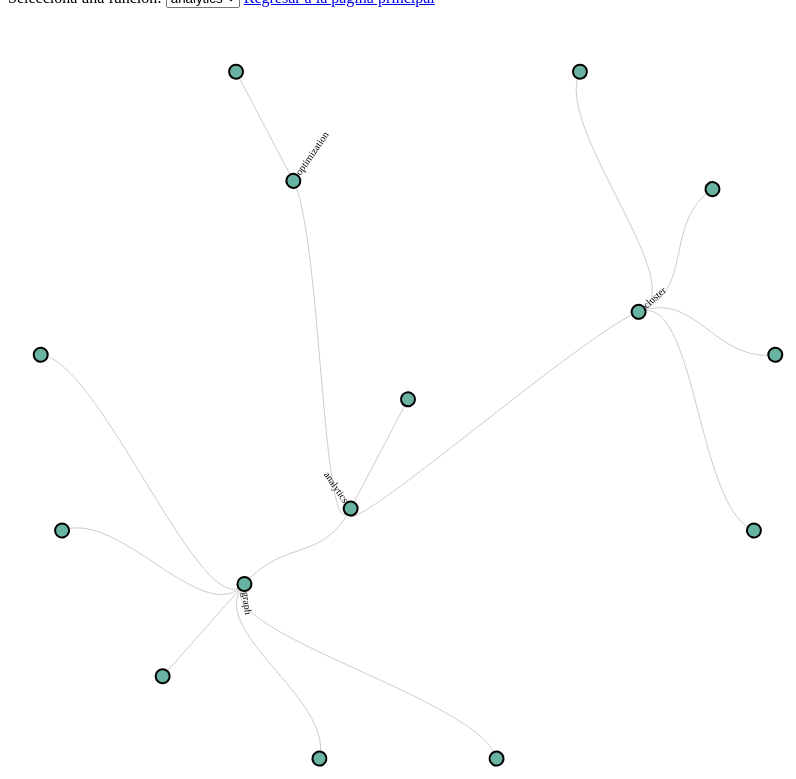
D3 v4 page, settled after 480 driven frames (8 s of simulated time); the page loaded 1 data file(s).


        // Definir las dimensiones y márgenes del gráfico
        var width = 800;
        var height = 900;
        var radius = Math.min(width, height) / 2 - 30; // radio del dendrograma

        // Añadir el objeto svg al cuerpo de la página
        var svg = d3.select("#my_dataviz")
            .append("svg")
            .attr("width", width)
            .attr("height", height)
            .append("g")
            .attr("transform", "translate(" + width / 2 + "," + (height / 2.3 ) + ")"); // Mover todo el gráfico hacia abajo por 50px


        // Leer los datos json
        d3.json("./flareClassesRadial.json", function(data) {
            // Obtener provincias únicas
            var provinces = [...new Set(data.map(d => d.function))];

            // Llenar el elemento select con las provincias
            d3.select("#province-select")
                .selectAll("option")
                .data(provinces)
                .enter()
                .append("option")
                .text(d => d)
                .attr("value", d => d);

            // Función para actualizar el gráfico según la provincia seleccionada
            function updateChart(selectedProvince) {
                // Filtrar los datos para incluir solo la provincia seleccionada
                var selectedData = data.filter(d => d.function === selectedProvince);

                // Agrupar los datos por PROVINCIA y CANTON
                var nestedData = d3.nest()
                    .key(function(d) { return d.function; })
                    .key(function(d) { return d.name; })
                    .entries(selectedData);

                // Crear el layout de cluster
                var cluster = d3.cluster()
                    .size([360, radius])
                    .separation(function(a, b) { return (a.parent == b.parent ? 1 : 2) / a.depth; });

                // Dar los datos a este layout de cluster
                var root = d3.hierarchy({ values: nestedData }, function(d) { return d.values; })
                    .sum(function(d) { return 1; }); // Usar un valor constante para ignorar la población

                cluster(root);

                // Generador de enlaces entre nodos
                var linksGenerator = d3.linkRadial()
                    .angle(function(d) { return d.x / 180 * Math.PI; })
                    .radius(function(d) { return d.y; });

                // Eliminar elementos existentes antes de actualizar
                svg.selectAll("*").remove();

                // Añadir los enlaces entre nodos
                svg.selectAll('path')
                    .data(root.links())
                    .enter()
                    .append('path')
                    .attr("d", linksGenerator)
                    .style("fill", 'none')
                    .attr("stroke", '#ccc');

                // Añadir un círculo para cada nodo
                var node = svg.selectAll("g")
                    .data(root.descendants())
                    .enter()
                    .append("g")
                    .attr("transform", function(d) {
                        return "rotate(" + (d.x - 90) + ")translate(" + d.y + ")";
                    });

                node.append("circle")
                    .attr("r", 7)
                    .style("fill", "#69b3a2")
                    .attr("stroke", "black")
                    .style("stroke-width", 2);

                // Añadir texto para provincias y cantones
                node.filter(function(d) { return d.depth === 1 || d.depth === 2; }) // Filtrar para mostrar texto solo para provincias y cantones
                    .append("text")
                    .attr("dy", "0.31em")
                    .attr("x", function(d) { return d.y > 180 ? 8 : -8; })
                    .attr("text-anchor", function(d) { return d.y > 180 ? "start" : "end"; })
                    .attr("transform", function(d) { return "rotate(" + (d.x < 180 ? d.x - 90 : d.x + 90) + ")"; })
                    .text(function(d) { return d.data.key; })
                    .style("font-size", "10px");
            }

            // Gráfico inicial con la primera provincia en la lista
            updateChart(provinces[0]);

            // Añadir evento de cambio al elemento select
            d3.select("#province-select")
                .on("change", function() {
                    var selectedProvince = d3.select(this).property("value");
                    updateChart(selectedProvince);
            });


        });
    

### data: flareClassesRadial.json
[
 {
  "id": "flare.analytics.cluster.AgglomerativeClu…",
  "package": "flare",
  "function": "analytics",
  "name": "cluster",
  "secondName": "AgglomerativeCluster",
  "value": 3938
 },
 {
  "id": "flare.analytics.cluster.CommunityStructu…",
  "package": "flare",
  "function": "analytics",
  "name": "cluster",
  "secondName": "CommunityStructure",
  "value": 3812
 },
 {
  "id": "flare.analytics.cluster.HierarchicalClus…",
  "package": "flare",
  "function": "analytics",
  "name": "cluster",
  "secondName": "HierarchicalCluster",
  "value": 6714
 },
 {
  "id": "flare.analytics.cluster.MergeEdge",
  "package": "flare",
  "function": "analytics",
  "name": "cluster",
  "secondName": "MergeEdge",
  "value": 743
 },
 {
  "id": "flare.analytics.graph.BetweennessCentral…",
  "package": "flare",
  "function": "analytics",
  "name": "graph",
  "secondName": "BetweennessCentrality",
  "value": 3534
 },
 {
  "id": "flare.analytics.graph.LinkDistance",
  "package": "flare",
  "function": "analytics",
  "name": "graph",
  "secondName": "LinkDistance",
  "value": 5731
 },
 {
  "id": "flare.analytics.graph.MaxFlowMinCut",
  "package": "flare",
  "function": "analytics",
  "name": "graph",
  "secondName": "MaxFlowMinCut",
  "value": 7840
 },
 {
  "id": "flare.analytics.graph.ShortestPaths",
  "package": "flare",
  "function": "analytics",
  "name": "graph",
  "secondName": "ShortestPaths",
  "value": 5914
 },
 "... 127 more items"
]